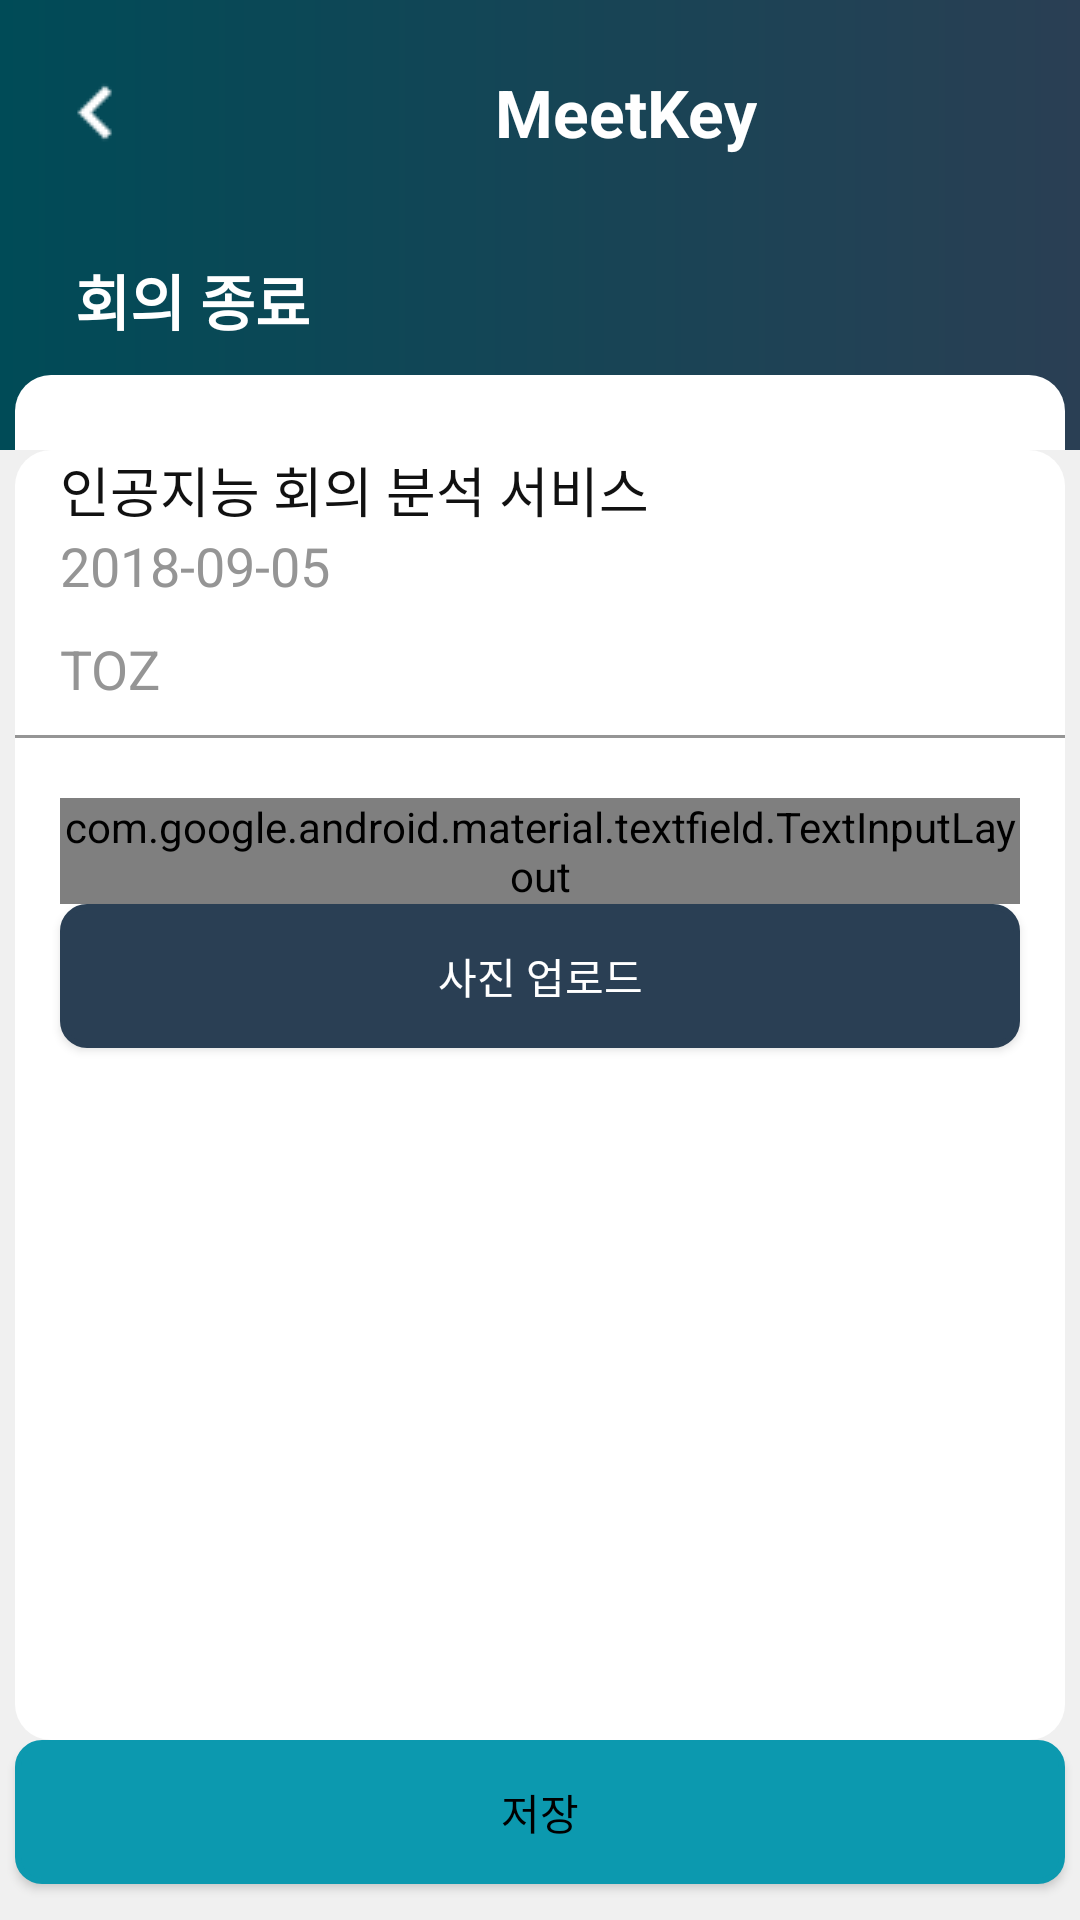

This screen was rendered from an Android layout file. Write that file and the resources it references.
<!-- AndroidManifest.xml: application theme AppTheme.NoActionBar -->
<!-- res/layout/save_conference.xml -->
<?xml version="1.0" encoding="utf-8"?>
<LinearLayout xmlns:android="http://schemas.android.com/apk/res/android"
    xmlns:app="http://schemas.android.com/apk/res-auto"
    android:layout_width="match_parent"
    android:layout_height="match_parent"
    android:orientation="vertical"
    android:background="#f0f0f0"
    >
    <LinearLayout
        android:layout_width="match_parent"
        android:layout_height="150dp"
        android:background="@drawable/gradient_main"
        android:orientation="vertical"
        >
        <androidx.appcompat.widget.Toolbar
            android:layout_width="match_parent"
            android:layout_height="0dp"
            android:layout_weight="3"
            android:elevation="4dp"
            android:background="#00ffffff"
            >
            <ImageButton
                android:layout_width="wrap_content"
                android:layout_height="wrap_content"
                android:src="@drawable/back35"
                android:background="#00ffffff"
                android:id="@+id/c_gohome"
                />
            <TextView
                android:layout_width="wrap_content"
                android:layout_height="wrap_content"
                android:text="MeetKey"
                android:textStyle="bold"
                android:textColor="#ffffff"
                android:textSize="22dp"
                android:layout_marginStart="130dp"
                />

        </androidx.appcompat.widget.Toolbar>
        <LinearLayout
            android:layout_width="350dp"
            android:layout_height="0dp"
            android:layout_weight="2"
            android:background="@drawable/layout_shape"
            android:layout_gravity="center_horizontal"
            android:gravity="center_vertical"

            >
            <TextView
                android:layout_width="wrap_content"
                android:layout_height="wrap_content"
                android:text="회의 종료"
                android:layout_marginStart="20dp"
                android:textSize="20dp"
                android:textColor="#ffffff"
                android:textStyle="bold"
                />
        </LinearLayout>
        <LinearLayout
            android:layout_width="350dp"
            android:layout_height="0dp"
            android:layout_weight="1"
            android:layout_gravity="center_horizontal"
            android:background="@drawable/layout_shape3"
            >

        </LinearLayout>
    </LinearLayout>
    <LinearLayout
        android:layout_width="350dp"
        android:layout_height="430dp"
        android:orientation="vertical"
        android:background="@drawable/layout_shape2"
        android:layout_gravity="center_horizontal"
        >
        <TextView
            android:id="@+id/save_subject"
            android:layout_width="wrap_content"
            android:layout_height="wrap_content"
            android:text="인공지능 회의 분석 서비스"
            android:textSize="18dp"
            android:textColor="#111111"
            android:layout_marginStart="15dp"
            />
        <TextView
            android:layout_width="wrap_content"
            android:layout_height="wrap_content"
            android:text="2018-09-05"
            android:textSize="18dp"
            android:textColor="#959595"
            android:layout_marginStart="15dp"
            />
    <TextView
        android:id="@+id/save_room"
        android:layout_width="wrap_content"
        android:layout_height="wrap_content"
        android:layout_marginTop="10dp"
        android:text="TOZ"
        android:textColor="#959595"
        android:textSize="18dp"
        android:layout_marginStart="15dp"
        />

        <View
            android:layout_width="match_parent"
            android:layout_height="1dp"
            android:background="#959595"
            android:layout_marginTop="10dp"
            />
        <com.google.android.material.textfield.TextInputLayout
            android:id="@+id/num_cluster_layout"
            style="@style/SongTextInput"
            android:layout_width="match_parent"
            android:layout_height="wrap_content"
            android:layout_marginTop="20dp"
            app:boxStrokeColor="#43d2e8"
            app:errorEnabled="true"
            app:hintTextAppearance="@style/myHintStyle"
            android:layout_marginStart="15dp"
            android:layout_marginEnd="15dp"
            >

            <com.google.android.material.textfield.TextInputEditText
                android:id="@+id/num_cluster"
                android:layout_width="match_parent"
                android:layout_height="55dp"
                android:hint="주제 개수를 입력해주세요"

                />
        </com.google.android.material.textfield.TextInputLayout>
        <Button
            android:id="@+id/camera_upload"
            android:layout_width="match_parent"
            android:layout_height="wrap_content"
            android:background="@drawable/button_shape2"
            android:onClick="onClick"
            android:text="사진 업로드"
            android:layout_marginStart="15dp"
            android:layout_marginEnd="15dp"
            android:textColor="#ffffff" />
    </LinearLayout>
    <Button
        android:id="@+id/btn_save"
        android:layout_width="350dp"
        android:layout_height="wrap_content"
        android:layout_gravity="center_horizontal"
        android:layout_alignParentBottom="true"
        android:layout_centerHorizontal="true"
        android:background="@drawable/button_shape"
        android:text="저장"
        android:textColor="#000000" />
</LinearLayout>
<!-- resources referenced by this layout -->
<resources>
  <!-- drawable back35: png bitmap (drawable, 243 bytes) -->
  <!-- drawable button_shape (drawable) -->
  <?xml version="1.0" encoding="utf-8"?>
  <shape xmlns:android="http://schemas.android.com/apk/res/android"
      android:shape="rectangle" android:padding="10dp">
      <solid android:color="#0c99af"/>
      <corners
          android:bottomRightRadius="8dp"
          android:bottomLeftRadius="8dp"
          android:topLeftRadius="8dp"
          android:topRightRadius="8dp"/>
      <stroke android:width="2dp"
          android:color="#0c99af"
          />
  </shape>
  <!-- drawable button_shape2 (drawable) -->
  <?xml version="1.0" encoding="utf-8"?>
  <shape xmlns:android="http://schemas.android.com/apk/res/android"
      android:shape="rectangle" android:padding="10dp">
      <solid android:color="#2a3f54"/>
      <corners
          android:bottomRightRadius="8dp"
          android:bottomLeftRadius="8dp"
          android:topLeftRadius="8dp"
          android:topRightRadius="8dp"/>
      <stroke android:width="2dp"
          android:color="#2a3f54"
          />
  </shape>
  <!-- drawable gradient_main (drawable) -->
  <?xml version="1.0" encoding="utf-8"?>
  <layer-list xmlns:android="http://schemas.android.com/apk/res/android">
  
  <item android:id="@android:id/background">
      <shape>
          <gradient
              android:endColor="#2a3f54"
              android:startColor="#004b57"
              />
  
      </shape>
  </item>
  
  </layer-list>
  <!-- drawable layout_shape2 (drawable) -->
  <?xml version="1.0" encoding="utf-8"?>
  <shape xmlns:android="http://schemas.android.com/apk/res/android"
      android:shape="rectangle" android:padding="10dp">
      <solid android:color="#ffffff"/>
      <corners
          android:bottomRightRadius="12dp"
          android:bottomLeftRadius="12dp"
          android:topLeftRadius="12dp"
          android:topRightRadius="12dp"/>
  
  </shape>
  <!-- drawable layout_shape3 (drawable) -->
  <?xml version="1.0" encoding="utf-8"?>
  <shape xmlns:android="http://schemas.android.com/apk/res/android"
      android:shape="rectangle" android:padding="10dp">
      <solid android:color="#ffffff"/>
      <corners
          android:topLeftRadius="12dp"
          android:topRightRadius="12dp"/>
  
  </shape>
  <style name="SongTextInput" parent="Widget.MaterialComponents.TextInputLayout.OutlinedBox">
      <item name="boxStrokeColor">#7de2fc</item>
      <item name="boxStrokeWidth">2dp</item>
  </style>
  <style name="myHintStyle" parent="TextAppearance.AppCompat">
          <item name="android:textColorHint">#797979</item>
      </style>
  <style name="AppTheme.NoActionBar">
          <item name="windowActionBar">false</item>
          <item name="windowNoTitle">true</item>
  
      </style>
</resources>
